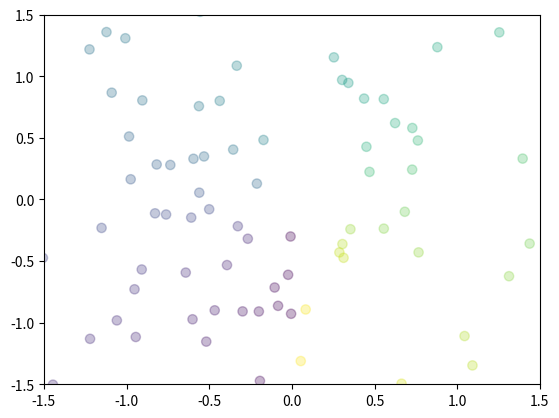

Write Python code to recreate this figure.
import matplotlib.pyplot as plt
import numpy as np

n = 100
x = np.random.normal(0, 1, n)
y = np.random.normal(0, 1, n)

plt.figure()
plt.xlim(-1.5, 1.5)
plt.ylim(-1.5, 1.5)
t = np.arctan2(x, y)
plt.scatter(x, y, s=45, c=t, alpha=0.3)

plt.show()
